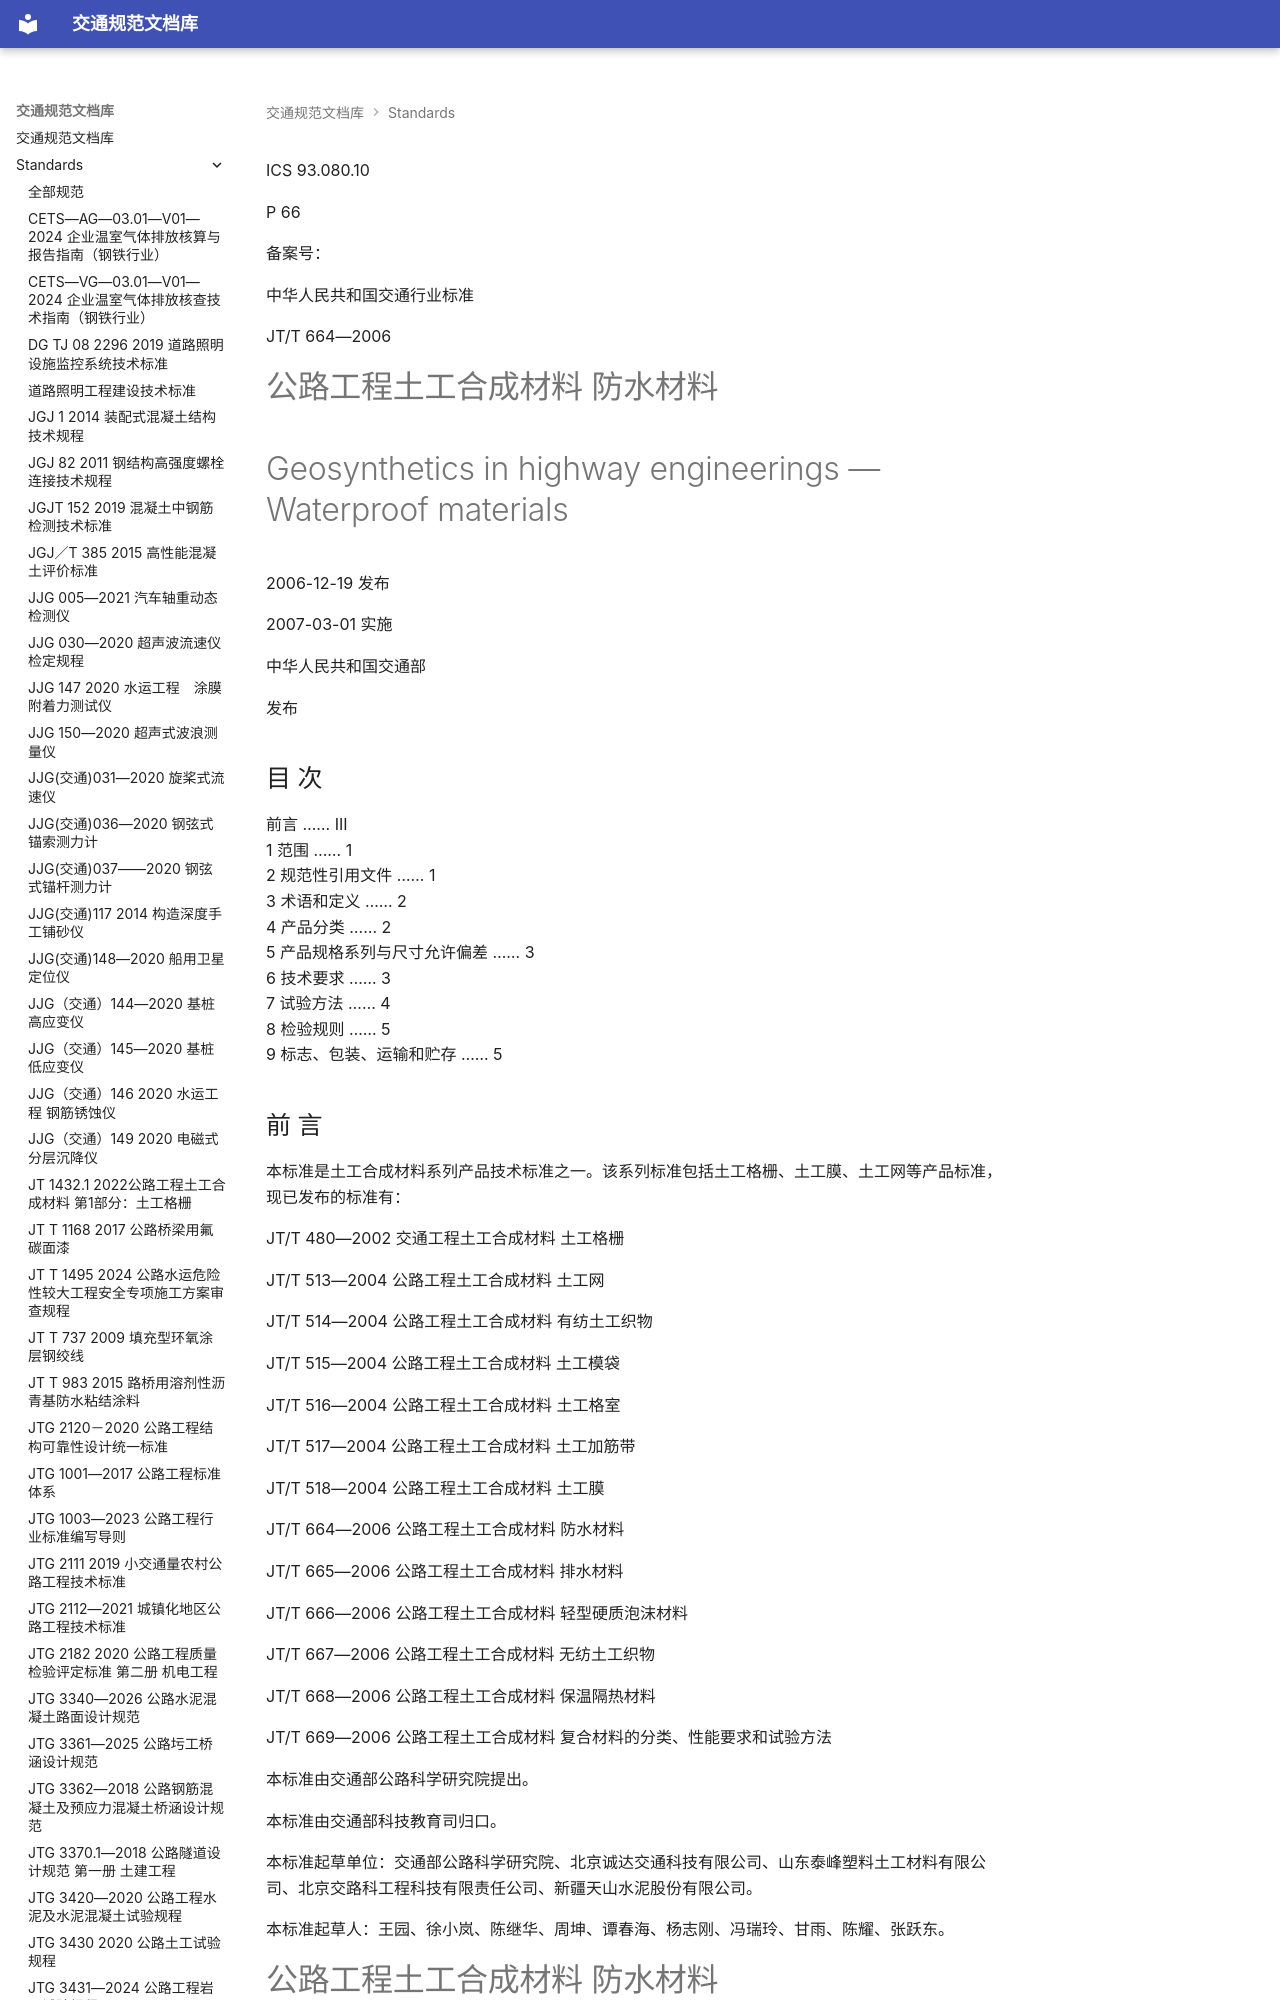

repository: 13lu14/standards-site- · page: standards/JT／T 664—2006 - 公路工程土工合成材料 防水材料/index.html · generator: mkdocs

<!-- 第 1 页 -->

ICS 93.080.10

P 66

备案号：

中华人民共和国交通行业标准

JT/T 664—2006

# 公路工程土工合成材料 防水材料

# Geosynthetics in highway engineerings — Waterproof materials

2006-12-19 发布

2007-03-01 实施

中华人民共和国交通部

发布

<!-- 第 2 页 -->

## 目 次

前言 …… III  
1 范围 …… 1  
2 规范性引用文件 …… 1  
3 术语和定义 …… 2  
4 产品分类 …… 2  
5 产品规格系列与尺寸允许偏差 …… 3  
6 技术要求 …… 3  
7 试验方法 …… 4  
8 检验规则 …… 5  
9 标志、包装、运输和贮存 …… 5

<!-- 第 3 页 -->

## 前 言

本标准是土工合成材料系列产品技术标准之一。该系列标准包括土工格栅、土工膜、土工网等产品标准，现已发布的标准有：

JT/T 480—2002 交通工程土工合成材料 土工格栅

JT/T 513—2004 公路工程土工合成材料 土工网

JT/T 514—2004 公路工程土工合成材料 有纺土工织物

JT/T 515—2004 公路工程土工合成材料 土工模袋

JT/T 516—2004 公路工程土工合成材料 土工格室

JT/T 517—2004 公路工程土工合成材料 土工加筋带

JT/T 518—2004 公路工程土工合成材料 土工膜

JT/T 664—2006 公路工程土工合成材料 防水材料

JT/T 665—2006 公路工程土工合成材料 排水材料

JT/T 666—2006 公路工程土工合成材料 轻型硬质泡沫材料

JT/T 667—2006 公路工程土工合成材料 无纺土工织物

JT/T 668—2006 公路工程土工合成材料 保温隔热材料

JT/T 669—2006 公路工程土工合成材料 复合材料的分类、性能要求和试验方法

本标准由交通部公路科学研究院提出。

本标准由交通部科技教育司归口。

本标准起草单位：交通部公路科学研究院、北京诚达交通科技有限公司、山东泰峰塑料土工材料有限公司、北京交路科工程科技有限责任公司、新疆天山水泥股份有限公司。

本标准起草人：王园、徐小岚、陈继华、周坤、谭春海、杨志刚、冯瑞玲、甘雨、陈耀、张跃东。

<!-- 第 4 页 -->

# 公路工程土工合成材料 防水材料

## 1 范围

本标准规定了防水材料的术语和定义、分类、规格系列与尺寸允差、技术要求、试验方法、检验规则，以及标志、包装、运输和贮存的要求。

本标准适用于公路工程用防水材料。水运、铁路、水利、建筑、机场、海洋、环保和农业等领域工程用防水材料可参照执行。

## 2 规范性引用文件

下列文件中的条款通过本标准的引用而成为本标准的条款。凡是注日期的引用文件，其随后所有的修改单（不包括勘误的内容）或修订版均不适用于本标准，然而，鼓励根据本标准达成协议的各方研究是否可使用这些文件的最新版本。凡是不注日期的引用文件，其最新版本适用于本标准。

GB/T 328 沥青防水卷材试验方法

GB/T 1844.1 塑料及树脂缩写代号 第1部分:基础聚合物及其特征性能

GB 12952 聚氯乙烯防水卷材

GB 12953 氯化聚乙烯防水卷材

GB/T 12954 建筑胶粘剂通用试验方法

GB/T 13021 聚乙烯管材和管件炭黑含量的测定 热失重法(GB/T 13201—1991, neq ISO 6964:1986)

GB/T 14798 土工布 鉴别标志(GB/T 14798—1993, eqv ISO 10320:1991)

GB/T 16422.2 塑料实验室光源暴露试验方法 第2部分:氙弧灯(GB/T 16422.2—1999, idt ISO 4892-2:1994)

GB/T 16777 建筑防水涂料试验方法

GB 18173.1 高分子防水卷材 第1部分:片材

GB 18242 弹性体改性沥青防水卷材

GB 18243 塑性体改性沥青防水卷材

GB/T 18244 建筑防水材料老化试验方法

JC/T 500 聚氨酯防水涂料

JC/T 633 改性沥青聚乙烯胎防水卷材

JC/T 684 氯化聚乙烯 - 橡胶共混防水卷材

JC/T 852 溶剂型橡胶沥青防水涂料

JC/T 864 聚合物乳液建筑防水涂料

JC/T 894 聚合物水泥防水涂料

JT/T 480 交通工程土工合成材料 土工格栅

JT/T 513 公路工程土工合成材料 土工网

JT/T 514 公路工程土工合成材料 有纺土工织物

JT/T 518 公路工程土工合成材料 土工膜

JT/T 667 公路工程土工合成材料 无纺土工织物

JTG E50 公路工程土工合成材料试验规程

<!-- 第 5 页 -->

## 3 术语和定义

下列术语和定义适用于本标准。

### 3.1

防水卷材 waterproof rolls

采用高分子聚合物、改性材料、合成高分子复合材料，加入一定的功能性助剂等为辅料，以优质毡或复合毡为胎体，辅以功能性防水材料为覆面制成的平面防水片状卷材制品。

### 3.2

防水涂料 waterproof coatings

采用高分子聚合物及其改性材料以及合成高分子材料为原料，加入一定的功能性助剂等为辅料制成的防水糊状制品。

### 3.3

防水板 waterproof planks

以高分子聚合物及其改性材料以及合成高分子材料为原料，加入一定的功能性助剂等为辅料，经挤出成型的平面板状防水材料。

## 4 产品分类

### 4.1 分类
